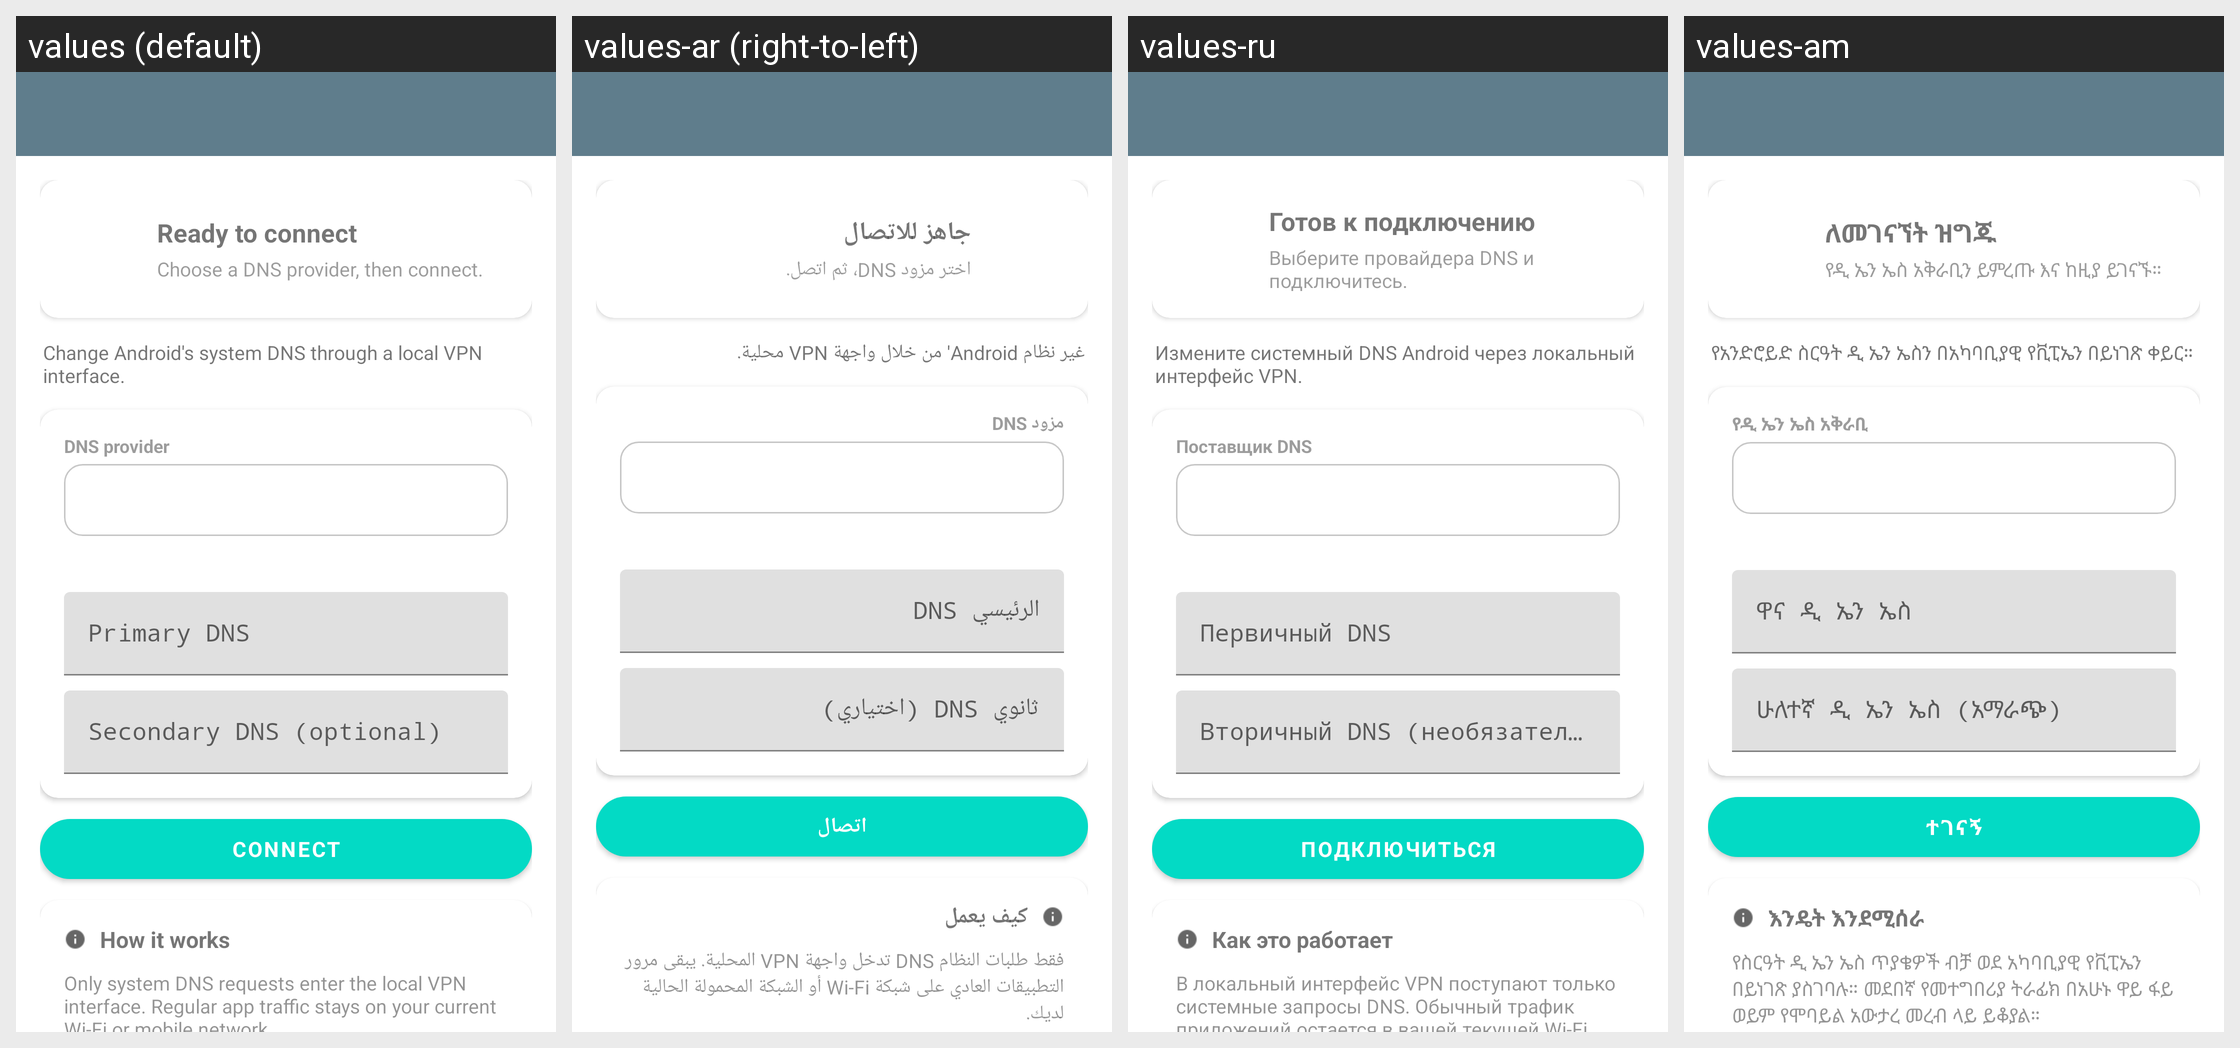

This grid shows one Android layout under several languages. Give, for every string resource on the screen, its name, the default text and each shown locale's text.
Android screen res/layout/activity_dns_changer.xml rendered under 4 locales, left to right: values (default), values-ar (right-to-left), values-ru, values-am. Device: Nexus 5 (rendered at 1080×1920; each locale shown at half size, 540×960, under a caption strip naming it); theme AppTheme.
Other locales in the repository, not shown: values-de, values-es, values-fa, values-fr, values-in, values-ms, values-pt-rBR, values-tg, values-tr, values-uz, values-vi.
Strings drawn on this screen, with the default value and each locale's value (text and hints the layout hard-codes, and strings that could not be matched under every locale, appear in the picture but are not listed):

dns_changer_status_ready
  values: Ready to connect
  values-ar: جاهز للاتصال
  values-ru: Готов к подключению
  values-am: ለመገናኘት ዝግጁ

dns_changer_status_ready_detail
  values: Choose a DNS provider, then connect.
  values-ar: اختر مزود DNS، ثم اتصل.
  values-ru: Выберите провайдера DNS и подключитесь.
  values-am: የዲ ኤን ኤስ አቅራቢን ይምረጡ እና ከዚያ ይገናኙ።

dns_changer_subtitle
  values: Change Android's system DNS through a local VPN interface.
  values-ar: غير نظام Android' من خلال واجهة VPN محلية.
  values-ru: Измените системный DNS Android через локальный интерфейс VPN.
  values-am: የአንድሮይድ ስርዓት ዲ ኤን ኤስን በአካባቢያዊ የቪፒኤን በይነገጽ ቀይር።

dns_changer_provider_label
  values: DNS provider
  values-ar: مزود DNS
  values-ru: Поставщик DNS
  values-am: የዲ ኤን ኤስ አቅራቢ

dns_changer_primary_label
  values: Primary DNS
  values-ar: الرئيسي DNS
  values-ru: Первичный DNS
  values-am: ዋና ዲ ኤን ኤስ

dns_changer_secondary_label
  values: Secondary DNS (optional)
  values-ar: ثانوي DNS (اختياري)
  values-ru: Вторичный DNS (необязательно)
  values-am: ሁለተኛ ዲ ኤን ኤስ (አማራጭ)

dns_changer_connect
  values: Connect
  values-ar: اتصال
  values-ru: Подключиться
  values-am: ተገናኝ

dns_changer_how_it_works
  values: How it works
  values-ar: كيف يعمل
  values-ru: Как это работает
  values-am: እንዴት እንደሚሰራ

dns_changer_how_it_works_detail
  values: Only system DNS requests enter the local VPN interface. Regular app traffic stays on your current Wi-Fi or mobile network.
  values-ar: فقط طلبات النظام DNS تدخل واجهة VPN المحلية. يبقى مرور التطبيقات العادي على شبكة Wi-Fi أو الشبكة المحمولة الحالية لديك.
  values-ru: В локальный интерфейс VPN поступают только системные запросы DNS. Обычный трафик приложений остается в вашей текущей Wi-Fi или мобильной сети.
  values-am: የስርዓት ዲ ኤን ኤስ ጥያቄዎች ብቻ ወደ አካባቢያዊ የቪፒኤን በይነገጽ ያስገባሉ። መደበኛ የመተግበሪያ ትራፊክ በአሁኑ ዋይ ፋይ ወይም የሞባይል አውታረ መረብ ላይ ይቆያል።
